pico-8 play session: mixed d-pad (fixed 12-tick cycle)

[t = 2 s] mixed d-pad (1.2s cycle ×~1): → ← ↑ ↓ + 🅾/❎ taps, ~2s
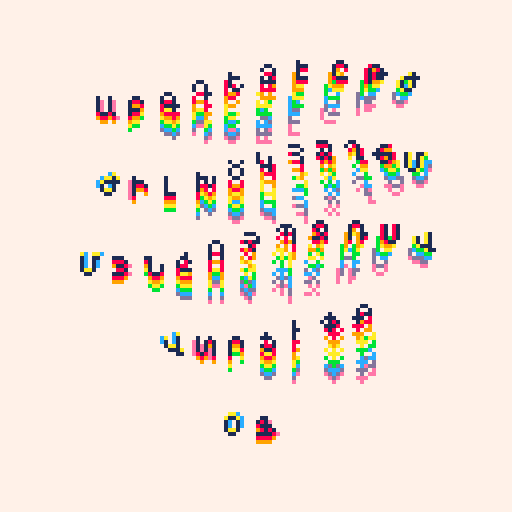
[t = 6 s] mixed d-pad (1.2s cycle ×~5): → ← ↑ ↓ + 🅾/❎ taps, ~6s
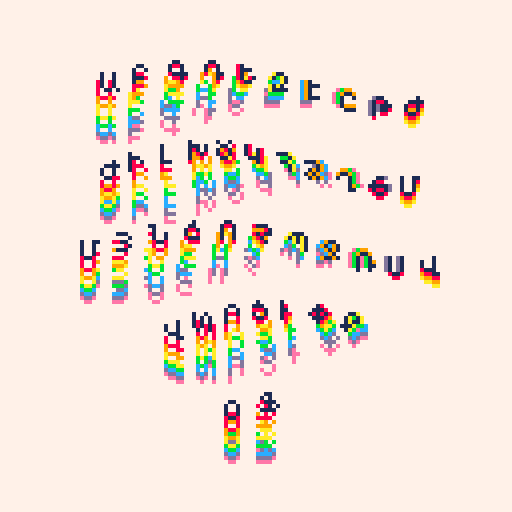

pico-8 cartridge
version 34
__lua__

-- original font hypix by Davit Saroyan
-- https://fonter.am/en/fonts/hypix

-- load font
poke(0x5600,unpack(split"6,6,6,10,10,126,0,0,0,0,0,0,0,0,0,0,0,0,0,0,0,0,0,0,0,0,0,0,0,0,0,0,0,0,0,0,0,0,0,0,0,0,0,0,0,0,0,0,0,0,0,0,0,0,0,0,0,0,0,0,0,0,0,0,0,0,0,0,0,0,0,0,0,0,0,0,0,0,0,0,0,0,0,0,0,0,0,0,0,0,0,0,0,0,0,0,0,0,0,0,0,0,0,0,0,0,0,0,0,0,0,0,0,0,0,0,0,0,0,0,0,0,0,0,0,0,0,0,63,63,63,63,63,63,63,0,0,0,63,63,63,0,0,0,0,0,63,51,63,0,0,0,0,0,51,12,51,0,0,0,0,0,51,0,51,0,0,0,0,0,51,51,51,0,0,0,0,48,60,63,60,48,0,0,0,3,15,63,15,3,0,0,62,6,6,6,6,0,0,0,0,0,48,48,48,48,62,0,99,54,28,62,8,62,8,0,0,0,0,24,0,0,0,0,0,0,0,0,0,12,24,0,0,0,0,0,0,12,12,0,0,0,10,10,0,0,0,0,0,4,10,4,0,0,0,0,0,0,0,0,0,0,0,0,12,12,12,12,12,0,12,0,0,54,54,0,0,0,0,0,0,54,127,54,54,127,54,0,8,62,11,62,104,62,8,0,0,51,24,12,6,51,0,0,14,27,27,110,59,59,110,0,12,12,0,0,0,0,0,0,24,12,6,6,6,12,24,0,12,24,48,48,48,24,12,0,0,54,28,127,28,54,0,0,0,12,12,63,12,12,0,0,0,0,0,0,0,12,12,6,6,5,14,20,15,0,0,0,0,0,0,0,0,12,12,0,6,9,9,9,6,0,0,0,62,99,115,107,103,99,62,0,24,28,24,24,24,24,60,0,63,96,96,62,3,3,127,0,63,96,96,60,96,96,63,0,51,51,51,126,48,48,48,0,127,3,3,63,96,96,63,0,62,3,3,63,99,99,62,0,127,96,48,24,12,12,12,0,62,99,99,62,99,99,62,0,62,99,99,126,96,96,62,0,0,0,12,0,0,12,0,0,12,18,26,7,2,0,0,0,48,24,12,6,12,24,48,0,0,0,30,0,30,0,0,0,6,12,24,48,24,12,6,0,30,51,48,24,12,0,12,0,0,30,51,59,59,3,30,0,9,9,9,9,22,0,0,0,6,9,1,7,1,0,0,0,6,9,9,30,8,0,0,0,6,9,9,24,8,0,0,0,1,7,1,9,6,0,0,0,6,9,8,5,15,0,0,0,1,7,1,1,7,0,0,0,6,9,1,1,14,0,0,0,6,9,29,13,1,0,0,0,8,30,9,9,6,0,0,0,1,7,9,1,1,0,0,0,1,1,1,1,7,0,0,0,1,23,21,9,1,0,0,0,9,6,9,9,6,0,0,0,1,9,9,14,8,0,0,0,7,8,6,8,8,0,0,0,7,8,10,5,10,0,0,0,6,9,8,8,24,0,0,0,12,2,31,18,12,0,0,0,25,9,9,9,6,0,0,0,7,8,6,8,7,0,0,0,3,2,18,18,12,0,0,0,4,6,9,1,14,0,0,0,6,9,9,9,9,0,0,0,7,8,13,2,4,0,0,0,14,21,20,16,16,0,0,0,6,9,10,4,11,0,0,0,6,9,9,25,9,0,0,0,9,9,9,9,6,0,0,0,8,9,9,14,24,0,0,0,9,21,21,21,18,0,0,0,6,9,9,1,1,0,0,0,9,9,9,9,22,0,0,0,6,9,1,7,1,0,0,0,6,9,9,30,8,0,0,0,6,9,9,24,8,0,0,0,1,7,1,9,6,0,0,0,6,9,8,5,15,0,0,0,1,7,1,1,7,0,0,0,9,9,9,9,22,0,0,0,9,9,9,9,22,0,0,0,9,9,9,9,22,0,0,0,9,9,9,9,22,0,0,0,9,9,9,9,22,0,0,0,9,9,9,9,22,0,0,0,9,9,9,9,22,0,0,0,9,9,9,9,22,0,0,0,9,9,9,9,22,0,0,0,9,9,9,9,22,0,0,0,9,9,9,9,22,0,0,0,9,9,9,9,22,0,0,0,9,9,9,9,22,0,0,0,9,9,9,9,22,0,0,0,9,9,9,9,22,0,0,0,9,9,9,9,22,0,0,0,9,9,9,9,22,0,0,0,9,9,9,9,22,0,0,0,9,9,9,9,22,0,0,0,2,7,8,9,6,0,0,0,6,9,9,9,9,0,0,0,1,1,3,1,1,0,0,0,4,14,21,14,4,0,0,0,0,0,0,0,0,0,0,0,127,127,127,127,127,127,127,0,85,42,85,42,85,42,85,0,65,99,127,93,93,119,62,0,62,99,99,119,62,65,62,0,17,68,17,68,17,68,17,0,4,12,124,62,31,24,16,0,28,38,95,95,127,62,28,0,34,119,127,127,62,28,8,0,42,28,54,119,54,28,42,0,28,28,62,93,28,20,20,0,8,28,62,127,62,42,58,0,62,103,99,103,62,65,62,0,62,127,93,93,127,99,62,0,24,120,8,8,8,15,7,0,62,99,107,99,62,65,62,0,8,20,42,93,42,20,8,0,0,0,0,85,0,0,0,0,62,115,99,115,62,65,62,0,8,28,127,28,54,34,0,0,127,34,20,8,20,34,127,0,62,119,99,99,62,65,62,0,0,10,4,0,80,32,0,0,17,42,68,0,17,42,68,0,62,107,119,107,62,65,62,0,127,0,127,0,127,0,127,0,85,85,85,85,85,85,85,0"))
-- set to default
poke(0x5f58,0x81)

-- alphabet
a = "ABCDEFGHIJKLMNOPQRSTUVWXYZ[\\]^_`{}~;/-"

--display plain
--[[
cls()
print("ABCDEFGHIJ", 10, 10)
print("KLMNOPQRST", 10, 20)
print("UVWXYZ[\\]^", 10, 30)
print("_`{}~;/-", 16, 40)
--]]

OFFSET = 20
OFFSET_X = 14
PULLBACK = 10

function _draw()
	cls(7)
    pal(7,1)
	-- f--or each color
	-- (from pink -> white)
	for col = 14,7,-1 do
		-- for each letter
		for i=0,10 do
			-- t() is the same as time()
			t1 = t()*30 + i*4 - col*2
		    -- position
			x = i*8     +cos(t1/100)*3 + OFFSET_X - 5
			y = 1*OFFSET+(col-7)+cos(t1/50)*5 - PULLBACK
			print(sub(a,i,i), x, y, col)
		end
		for i=0,10 do
			-- t() is the same as time()
			t1 = t()*30 + i*4 - col*2 + 50
		    -- position
			x = i*8     +cos(t1/100)*3 - 1 + OFFSET_X
			y = 2*OFFSET+(col-7)+cos(t1/50)*5 - PULLBACK
			print(sub(a,i+10,i+10), x, y, col)
		end
		for i=0,10 do
			-- t() is the same as time()
			t1 = t()*30 + i*4 - col*2 + 100
		    -- position
			x = i*8     +cos(t1/100)*3 - 1 + OFFSET_X
			y = 3*OFFSET+(col-7)+cos(t1/50)*5 - PULLBACK
			print(sub(a,i+20,i+20), x, y, col)
		end
		for i=0,6 do
			-- t() is the same as time()
			t1 = t()*30 + i*4 - col*2 + 150
		    -- position
			x = i*8     +cos(t1/100)*3 + 15 + OFFSET_X
			y = 4*OFFSET+(col-7)+cos(t1/50)*5 - PULLBACK
			print(sub(a,i+30,i+30), x, y, col)
		end
		for i=0,1 do
			-- t() is the same as time()
			t1 = t()*30 + i*4 - col*2 + 200
		    -- position
			x = i*8     +cos(t1/100)*3 + 35  + OFFSET_X
			y = 5*OFFSET+(col-7)+cos(t1/50)*5 - PULLBACK
			print(sub(a,i+37,i+37), x, y, col)
		end

    end
end
__gfx__
00000000000000000000000000000000000000000000000000000000000000000000000000000000000000000000000000000000000000000000000000000000
00000000000000000000000000000000000000000000000000000000000000000000000000000000000000000000000000000000000000000000000000000000
00700700000000000000000000000000000000000000000000000000000000000000000000000000000000000000000000000000000000000000000000000000
00077000000000000000000000000000000000000000000000000000000000000000000000000000000000000000000000000000000000000000000000000000
00077000000000000000000000000000000000000000000000000000000000000000000000000000000000000000000000000000000000000000000000000000
00700700000000000000000000000000000000000000000000000000000000000000000000000000000000000000000000000000000000000000000000000000
